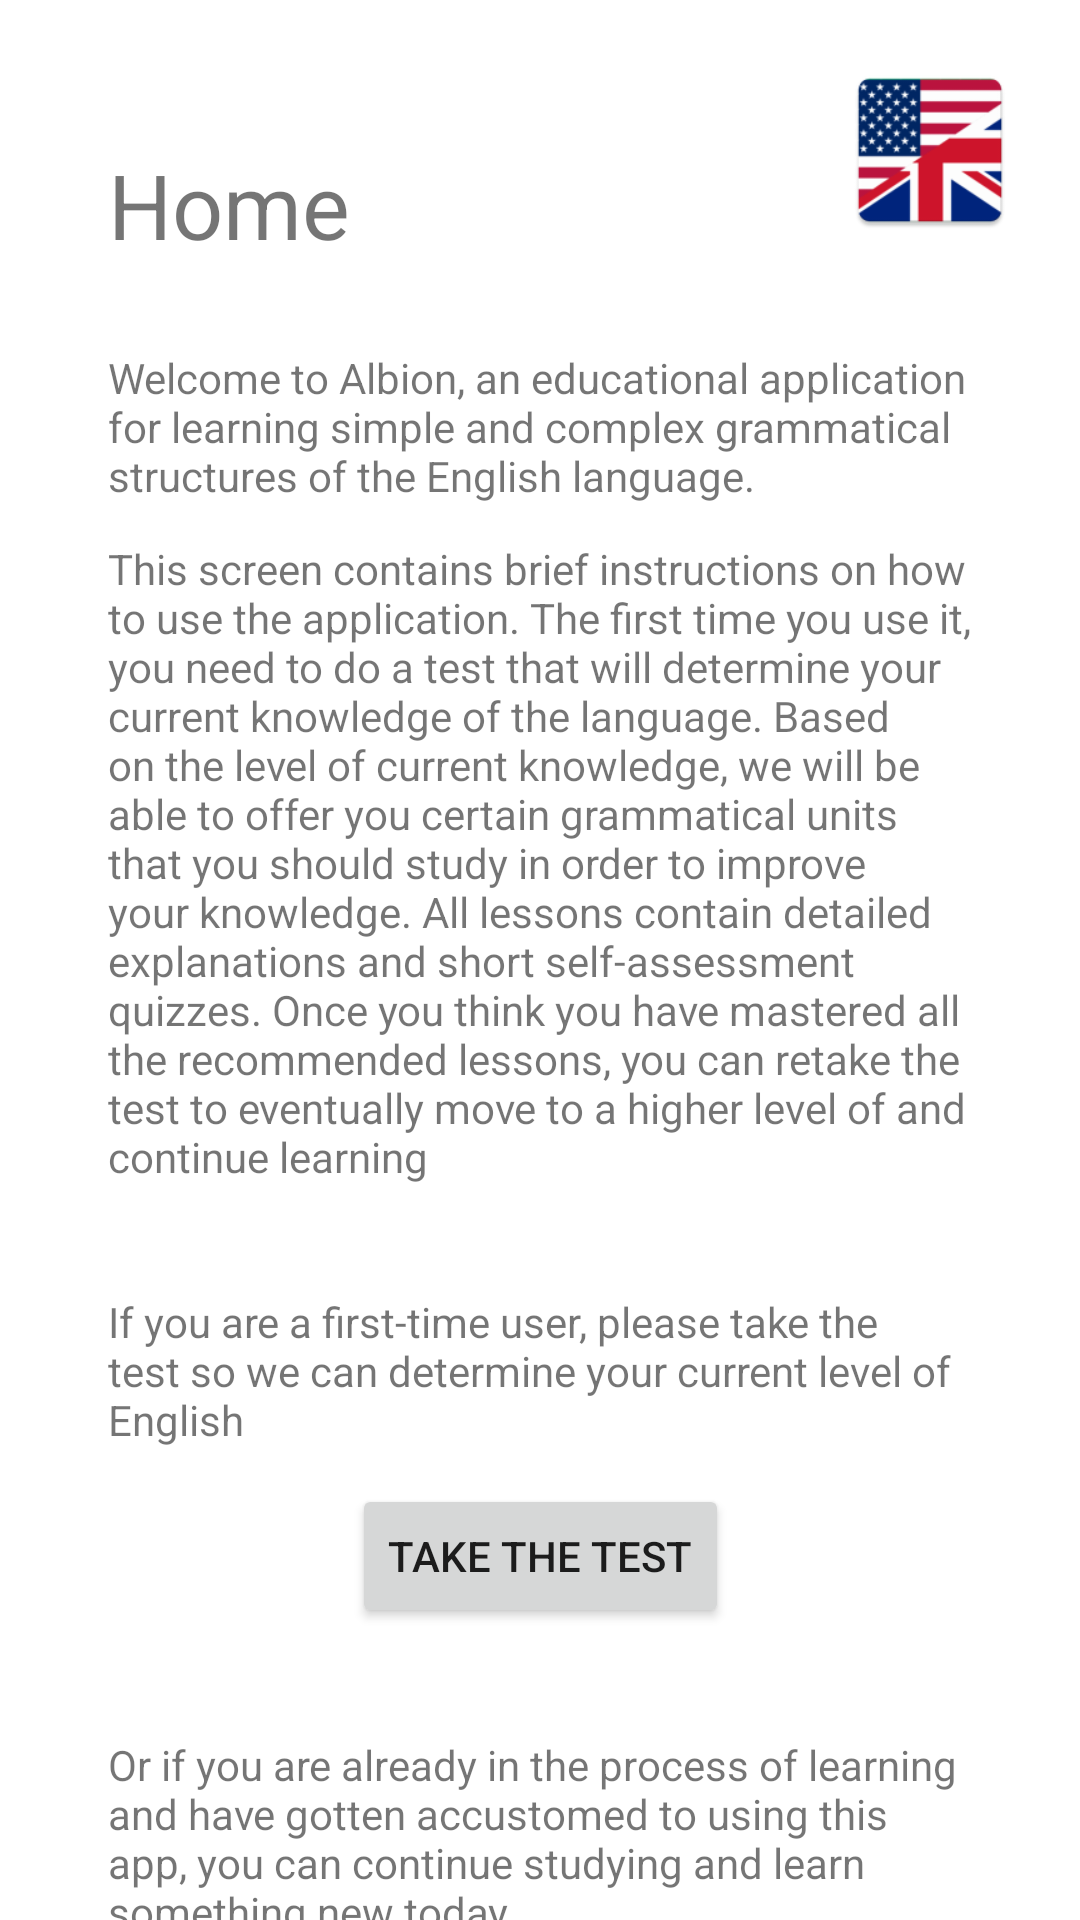

This screen was rendered from an Android layout file. Write that file and the resources it references.
<!-- AndroidManifest.xml: application theme Theme.Albion -->
<!-- res/layout/fragment_home.xml -->
<?xml version="1.0" encoding="utf-8"?>
<FrameLayout xmlns:android="http://schemas.android.com/apk/res/android"
    xmlns:app="http://schemas.android.com/apk/res-auto"
    xmlns:tools="http://schemas.android.com/tools"
    android:layout_width="match_parent"
    android:layout_height="match_parent"
    tools:context=".HomeFragment">

    <androidx.constraintlayout.widget.ConstraintLayout
        android:layout_width="match_parent"
        android:layout_height="match_parent">

        <TextView
            android:id="@+id/textView"
            android:layout_width="wrap_content"
            android:layout_height="wrap_content"
            android:layout_marginStart="36dp"
            android:layout_marginTop="48dp"
            android:text="Home"
            android:textSize="30sp"
            app:layout_constraintStart_toStartOf="parent"
            app:layout_constraintTop_toTopOf="parent" />

        <TextView
            android:id="@+id/textView2"
            android:layout_width="wrap_content"
            android:layout_height="wrap_content"
            android:layout_marginStart="36dp"
            android:layout_marginTop="28dp"
            android:layout_marginEnd="36dp"
            android:paddingLeft="36sp"
            android:paddingRight="36sp"
            android:text="Welcome to Albion, an educational application for learning simple and complex grammatical structures of the English language."
            app:layout_constraintEnd_toEndOf="parent"
            app:layout_constraintStart_toStartOf="parent"
            app:layout_constraintTop_toBottomOf="@+id/textView" />

        <TextView
            android:id="@+id/textView3"
            android:layout_width="wrap_content"
            android:layout_height="wrap_content"
            android:layout_marginStart="36dp"
            android:layout_marginTop="12dp"
            android:layout_marginEnd="36dp"
            android:paddingLeft="36sp"
            android:paddingRight="36sp"
            android:text="This screen contains brief instructions on how to use the application. The first time you use it, you need to do a test that will determine your current knowledge of the language. Based on the level of current knowledge, we will be able to offer you certain grammatical units that you should study in order to improve your knowledge. All lessons contain detailed explanations and short self-assessment quizzes. Once you think you have mastered all the recommended lessons, you can retake the test to eventually move to a higher level of and continue learning"
            app:layout_constraintEnd_toEndOf="parent"
            app:layout_constraintStart_toStartOf="parent"
            app:layout_constraintTop_toBottomOf="@+id/textView2" />

        <TextView
            android:id="@+id/textView4"
            android:layout_width="wrap_content"
            android:layout_height="wrap_content"
            android:layout_marginTop="36dp"
            android:paddingLeft="36sp"
            android:paddingRight="36sp"
            android:text="If you are a first-time user, please take the test so we can determine your current level of English"
            app:layout_constraintEnd_toEndOf="parent"
            app:layout_constraintStart_toStartOf="parent"
            app:layout_constraintTop_toBottomOf="@+id/textView3" />

        <Button
            android:id="@+id/takeTest_btn"
            android:layout_width="wrap_content"
            android:layout_height="wrap_content"
            android:layout_marginTop="12dp"
            android:text="Take the test"
            app:layout_constraintEnd_toEndOf="parent"
            app:layout_constraintStart_toStartOf="parent"
            app:layout_constraintTop_toBottomOf="@+id/textView4" />

        <TextView
            android:id="@+id/textView5"
            android:layout_width="wrap_content"
            android:layout_height="wrap_content"
            android:layout_marginStart="36dp"
            android:layout_marginTop="36dp"
            android:layout_marginEnd="36dp"
            android:paddingLeft="36sp"
            android:paddingRight="36sp"
            android:text="Or if you are already in the process of learning and have gotten accustomed to using this app, you can continue studying and learn something new today"
            app:layout_constraintEnd_toEndOf="parent"
            app:layout_constraintStart_toStartOf="parent"
            app:layout_constraintTop_toBottomOf="@+id/takeTest_btn" />

        <Button
            android:id="@+id/button2"
            android:layout_width="wrap_content"
            android:layout_height="wrap_content"
            android:layout_marginTop="12dp"
            android:text="Continue learning"
            app:layout_constraintEnd_toEndOf="parent"
            app:layout_constraintStart_toStartOf="parent"
            app:layout_constraintTop_toBottomOf="@+id/textView5" />

        <ImageView
            android:id="@+id/imageView"
            android:layout_width="60dp"
            android:layout_height="60dp"
            android:layout_marginTop="20dp"
            android:layout_marginEnd="20dp"
            android:src="@mipmap/english_language"
            app:layout_constraintEnd_toEndOf="parent"
            app:layout_constraintTop_toTopOf="parent" />
    </androidx.constraintlayout.widget.ConstraintLayout>
</FrameLayout>
<!-- resources referenced by this layout -->
<resources>
  <!-- mipmap english_language: png bitmap (mipmap-hdpi, 4204 bytes) -->
  <style name="Theme.Albion" parent="Theme.MaterialComponents.DayNight.DarkActionBar">
          
          <item name="colorPrimary">@color/purple_500</item>
          <item name="colorPrimaryVariant">@color/purple_700</item>
          <item name="colorOnPrimary">@color/white</item>
          
          <item name="colorSecondary">@color/teal_200</item>
          <item name="colorSecondaryVariant">@color/teal_700</item>
          <item name="colorOnSecondary">@color/black</item>
          
          <item name="android:statusBarColor" tools:targetApi="l">?attr/colorPrimaryVariant</item>
          
      </style>
  <color name="purple_500">#FF6200EE</color>
  <color name="purple_700">#FF3700B3</color>
  <color name="white">#FFFFFFFF</color>
  <color name="teal_200">#FF03DAC5</color>
  <color name="teal_700">#FF018786</color>
  <color name="black">#FF000000</color>
</resources>
